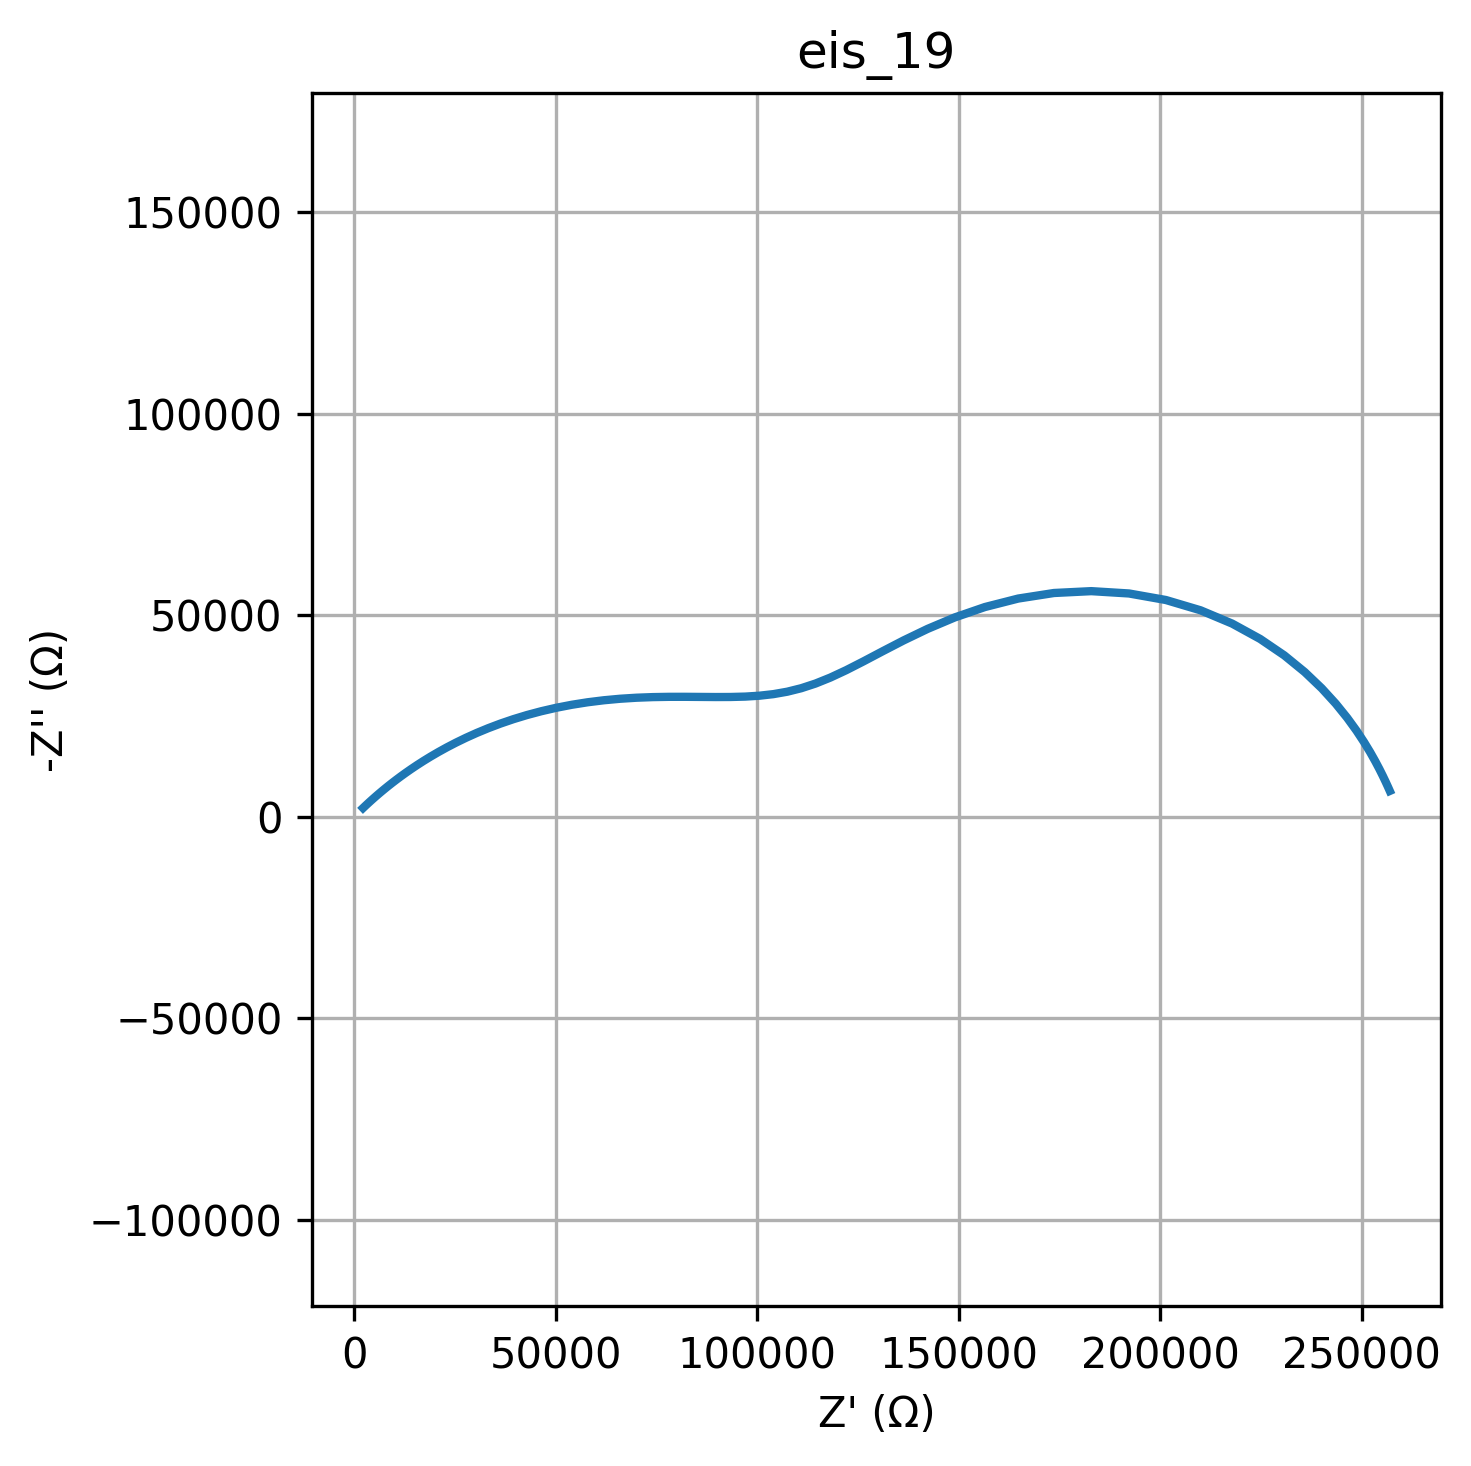

Data behind this chart, as committed beside it:
freq, Z_real, Z_imag
0.01, 257008, -6439
0.01226, 256530, -7511
0.01504, 255957, -8757
0.01844, 255265, -10202
0.02262, 254427, -11876
0.02774, 253408, -13804
0.03401, 252161, -16017
0.04171, 250632, -18539
0.05115, 248752, -21391
0.06273, 246439, -24580
0.07693, 243598, -28099
0.09434, 240121, -31910
0.1157, 235898, -35944
0.1419, 230827, -40082
0.174, 224831, -44161
0.2134, 217885, -47969
0.2617, 210039, -51268
0.3209, 201434, -53821
0.3935, 192302, -55440
0.4826, 182942, -56017
0.5918, 173677, -55559
0.7257, 164804, -54180
0.89, 156548, -52077
1.091, 149043, -49489
1.338, 142330, -46659
1.641, 136376, -43797
2.013, 131098, -41066
2.468, 126386, -38580
3.027, 122124, -36407
3.712, 118197, -34576
4.552, 114506, -33089
5.583, 110964, -31929
6.846, 107498, -31066
8.396, 104053, -30461
10.3, 100583, -30070
12.63, 97056, -29850
15.48, 93452, -29755
18.99, 89757, -29741
23.29, 85970, -29767
28.56, 82094, -29795
35.02, 78141, -29791
42.94, 74129, -29724
52.66, 70079, -29571
64.58, 66017, -29315
79.2, 61972, -28941
97.13, 57970, -28444
119.1, 54042, -27824
146.1, 50214, -27084
179.1, 46509, -26235
219.7, 42950, -25287
269.4, 39552, -24255
330.4, 36330, -23158
405.1, 33291, -22010
496.8, 30442, -20831
609.3, 27782, -19634
747.2, 25312, -18437
916.3, 23026, -17251
1124, 20919, -16088
1378, 18983, -14958
1690, 17208, -13868
... 20 more rows
